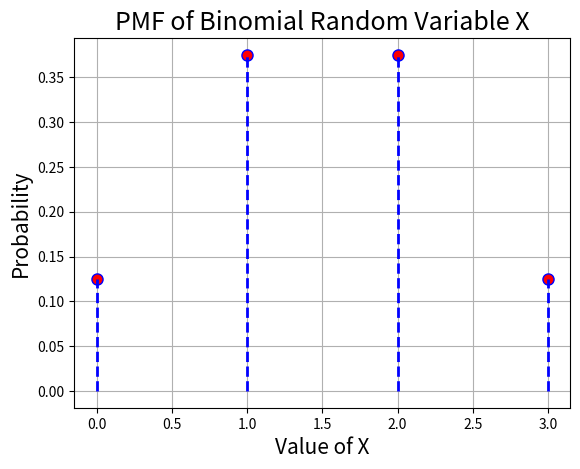

Write Python code to recreate this figure.
#NCERT Class 10; Ex-15.1, Q-23
# [redacted]
# [redacted]

import numpy as np
import matplotlib.pyplot as plt
from scipy import stats

#Creating PMF of Binomial Random Variable X = {0,1,2,3}
#X denoting number of heads in the trails of tossing a coin 3 times

xk = np.arange(0,4)
pk = (1/8,3/8,3/8,1/8)
custm = stats.rv_discrete(name='custm', values=(xk, pk))

#plotting PMF
fig, ax = plt.subplots(1, 1)
ax.plot(xk, custm.pmf(xk), 'ro', ms=8, mec='b')
ax.vlines(xk, 0, custm.pmf(xk), colors='blue', linestyles='--', lw=2)

plt.title('PMF of Binomial Random Variable X',fontsize = 18)
plt.xlabel('Value of X',fontsize = 15)
plt.ylabel('Probability',fontsize = 15)

plt.grid()
plt.show()
